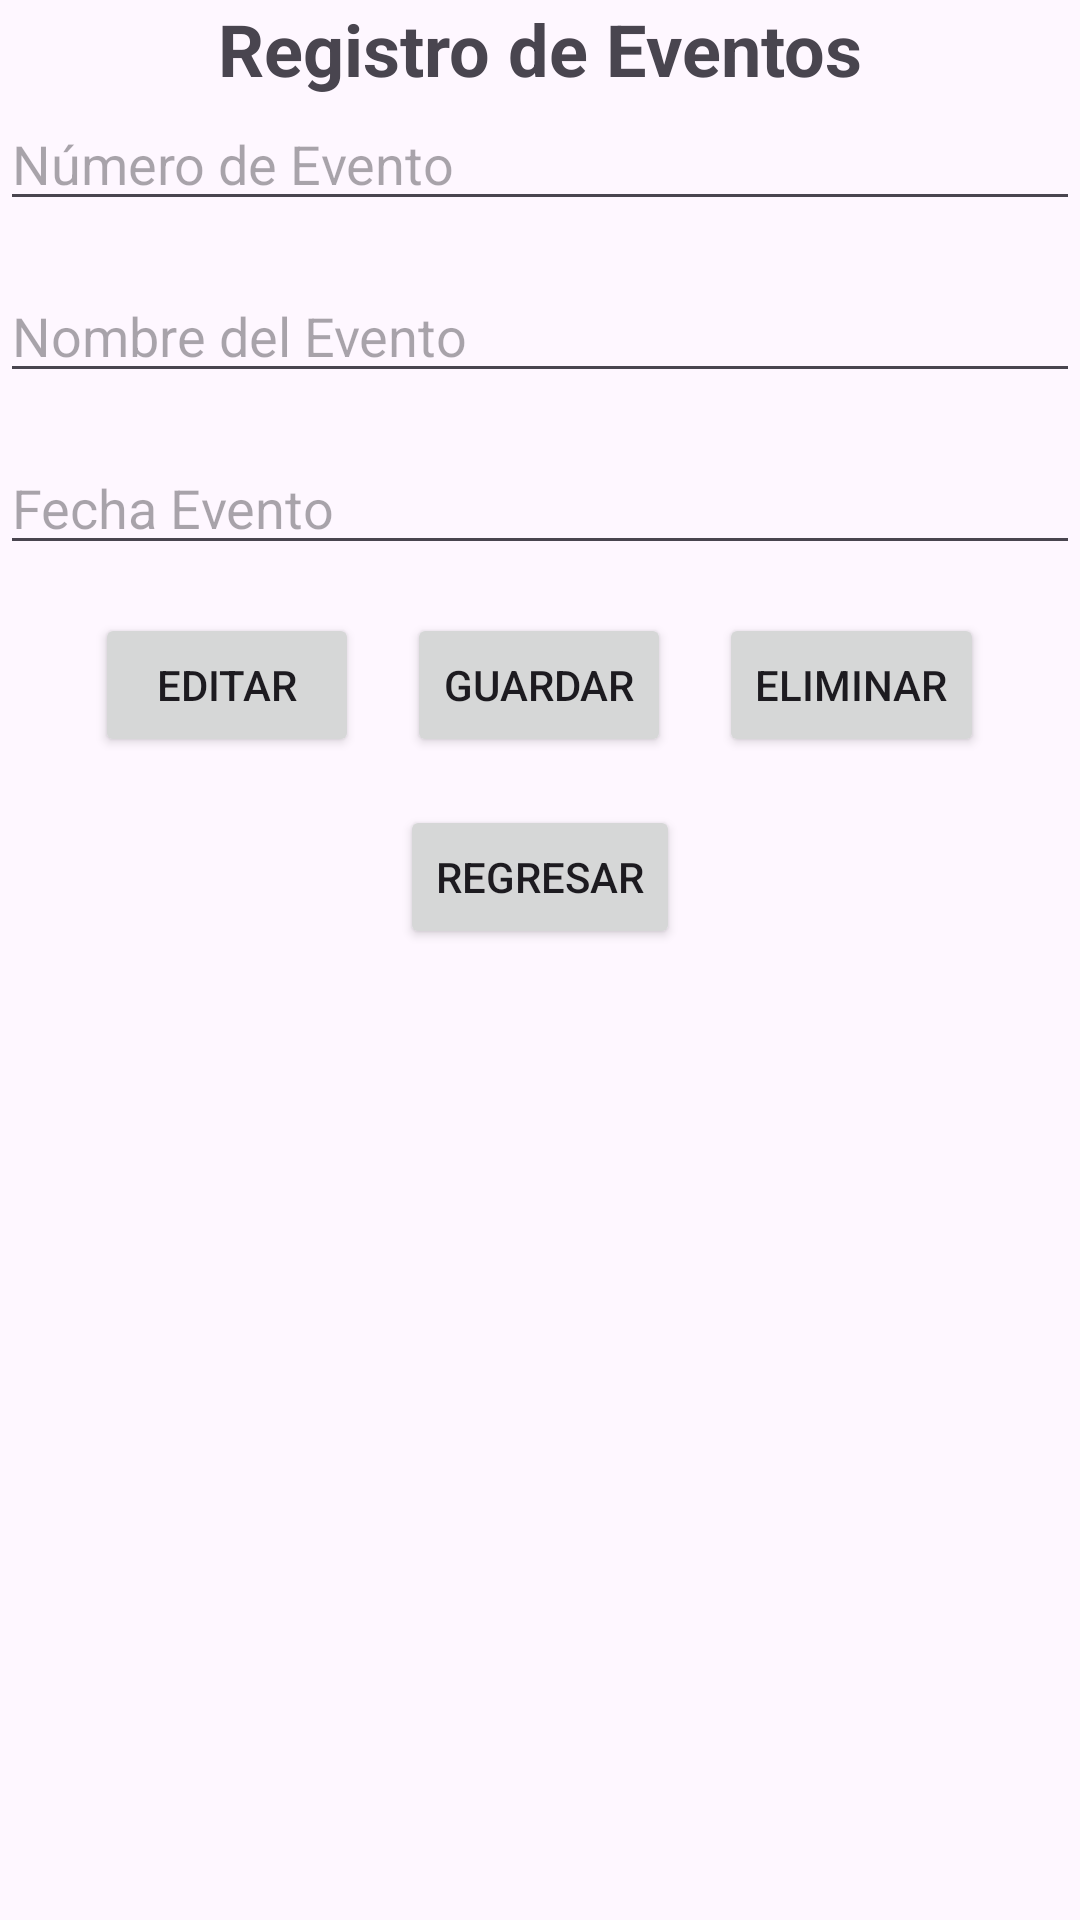

Produce the Android XML layout that renders to this screen, including the resource entries it uses.
<!-- AndroidManifest.xml: application theme Theme.FundacionCuatro -->
<!-- res/layout/activity_reg_event.xml -->
<?xml version="1.0" encoding="utf-8"?>
<LinearLayout xmlns:android="http://schemas.android.com/apk/res/android"
    xmlns:app="http://schemas.android.com/apk/res-auto"
    xmlns:tools="http://schemas.android.com/tools"
    android:id="@+id/main"
    android:layout_width="match_parent"
    android:layout_height="match_parent"
    tools:context=".RegEventActivity"
    android:orientation="vertical">

    
    <TextView
        android:id="@+id/tvTitulo"
        android:layout_width="wrap_content"
        android:layout_height="wrap_content"
        android:text="Registro de Eventos"
        android:textSize="24sp"
        android:textStyle="bold"
        android:layout_gravity="center_horizontal"
        />

    

    
    <EditText
        android:id="@+id/etNumeroIdentificacionEvent"
        android:layout_width="match_parent"
        android:layout_height="wrap_content"
        android:hint="Número de Evento"
        android:inputType="number"
        android:layout_marginBottom="16dp"/>

    
    <EditText
        android:id="@+id/etNombreEvent"
        android:layout_width="match_parent"
        android:layout_height="wrap_content"
        android:hint="Nombre del Evento"
        android:layout_marginBottom="16dp"/>

    
    <EditText
        android:id="@+id/etFechaEvento"
        android:layout_width="match_parent"
        android:layout_height="wrap_content"
        android:hint="Fecha Evento"
        android:layout_marginBottom="16dp"/>



    
    <LinearLayout
        android:layout_width="match_parent"
        android:layout_height="wrap_content"
        android:orientation="horizontal"
        android:gravity="center_horizontal">

        
        <Button
            android:id="@+id/btnEditar"
            android:layout_width="wrap_content"
            android:layout_height="wrap_content"
            android:text="Editar"/>

        
        <Button
            android:id="@+id/btnGuardar"
            android:layout_width="wrap_content"
            android:layout_height="wrap_content"
            android:text="Guardar"
            android:layout_marginStart="16dp"
            android:layout_marginEnd="16dp"/>

        
        <Button
            android:id="@+id/btnEliminar"
            android:layout_width="wrap_content"
            android:layout_height="wrap_content"
            android:text="Eliminar"/>
    </LinearLayout>

    
    <Button
        android:id="@+id/btnRegresar"
        android:layout_width="wrap_content"
        android:layout_height="wrap_content"
        android:text="Regresar"
        android:layout_gravity="center_horizontal"
        android:layout_marginTop="16dp"/>


</LinearLayout>
<!-- resources referenced by this layout -->
<resources>
  <style name="Theme.FundacionCuatro" parent="Base.Theme.FundacionCuatro" />
  <style name="Base.Theme.FundacionCuatro" parent="Theme.Material3.DayNight.NoActionBar">
          
          
      </style>
</resources>
